The GitHub repository jadetangyy0820/CLIP contains a labelled image folder "roboflowIsoObj_Clip" with 14 categories: 11111-Egg, 22222-Banana, 33333-Butter, 4157005670-almondmilk, 44444-DietCoke, 55555-Coke, 7874222803-sugar, almond, banana, butter, coke, dietcoke, egg, sugar. Examples follow, each with its label.

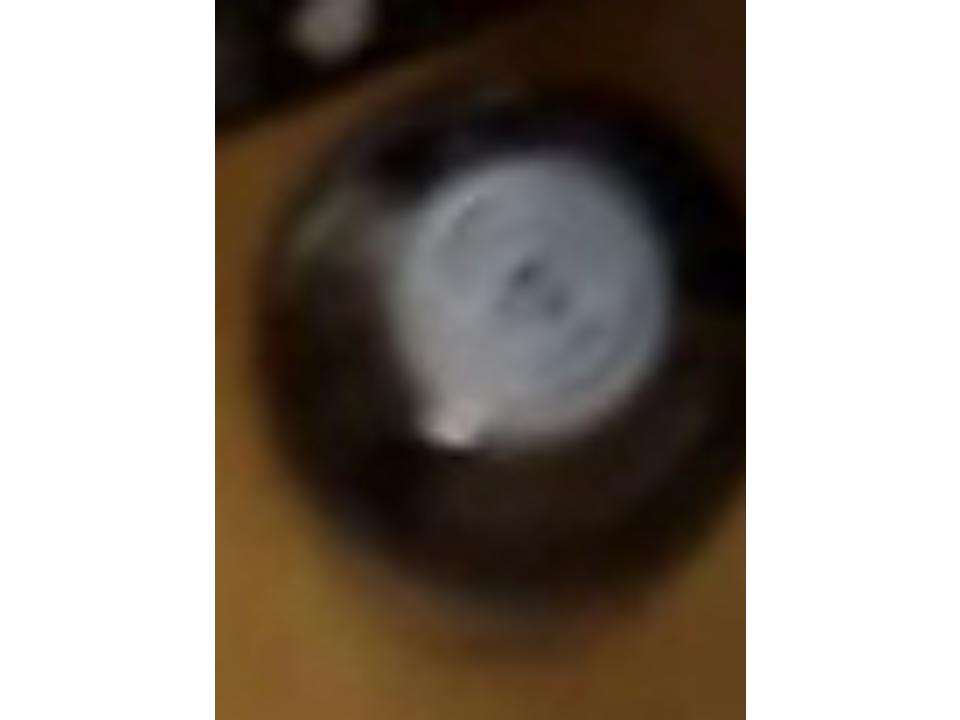
Label: dietcoke

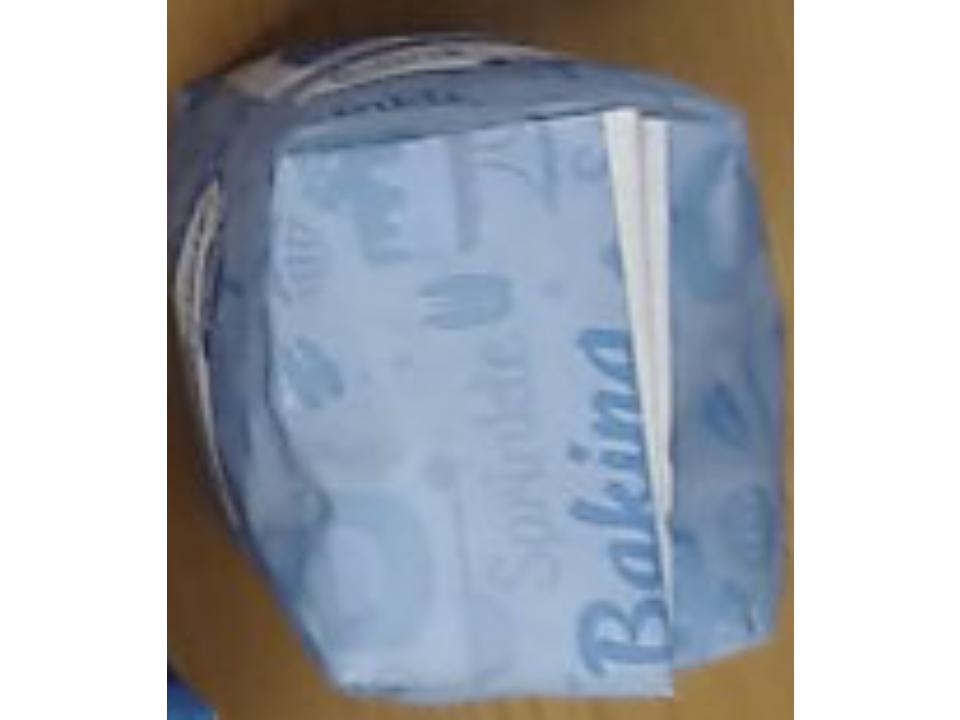
Label: 7874222803-sugar

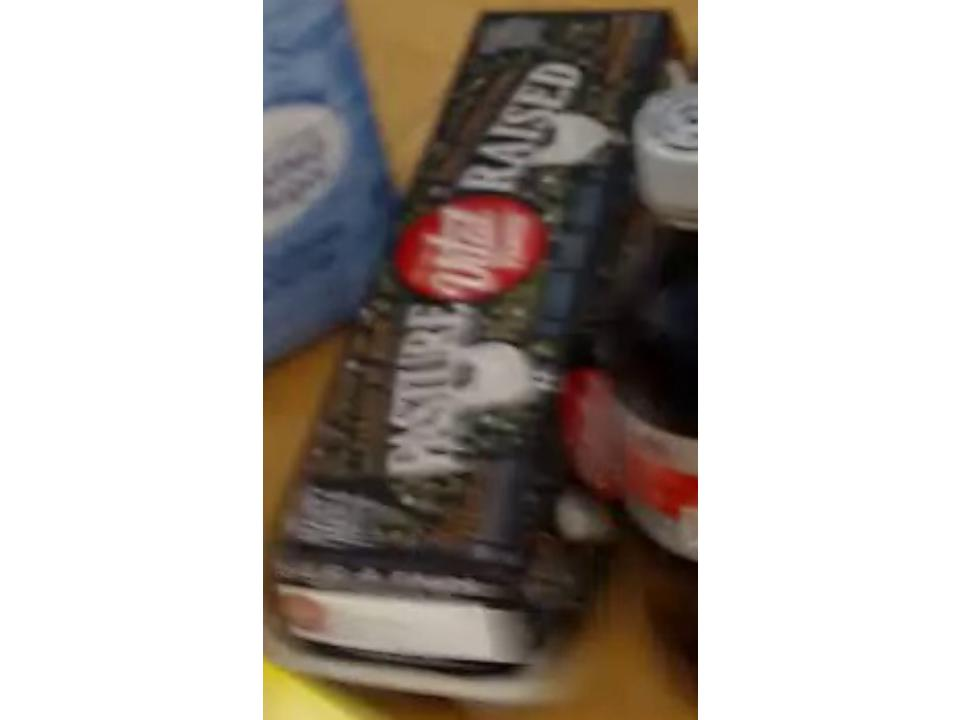
Label: 11111-Egg

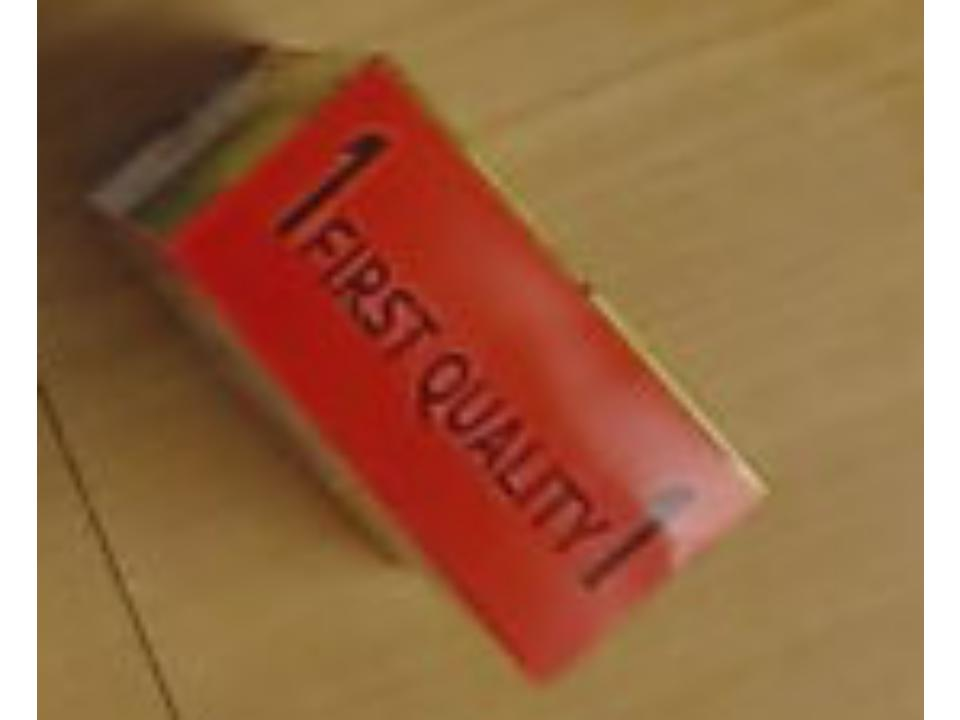
Label: 33333-Butter

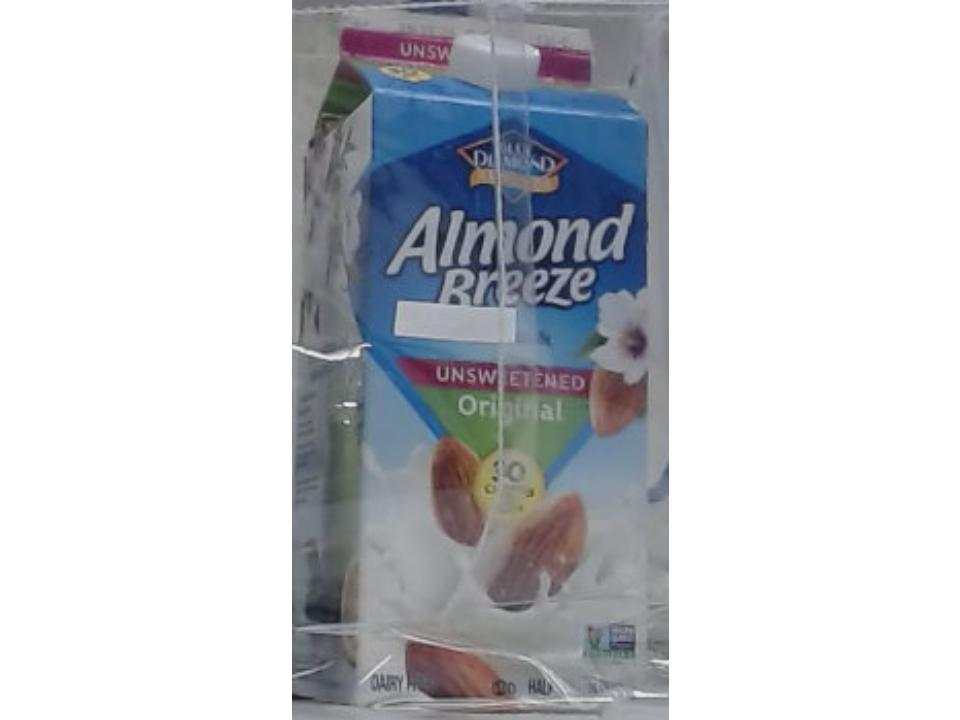
Label: 4157005670-almondmilk

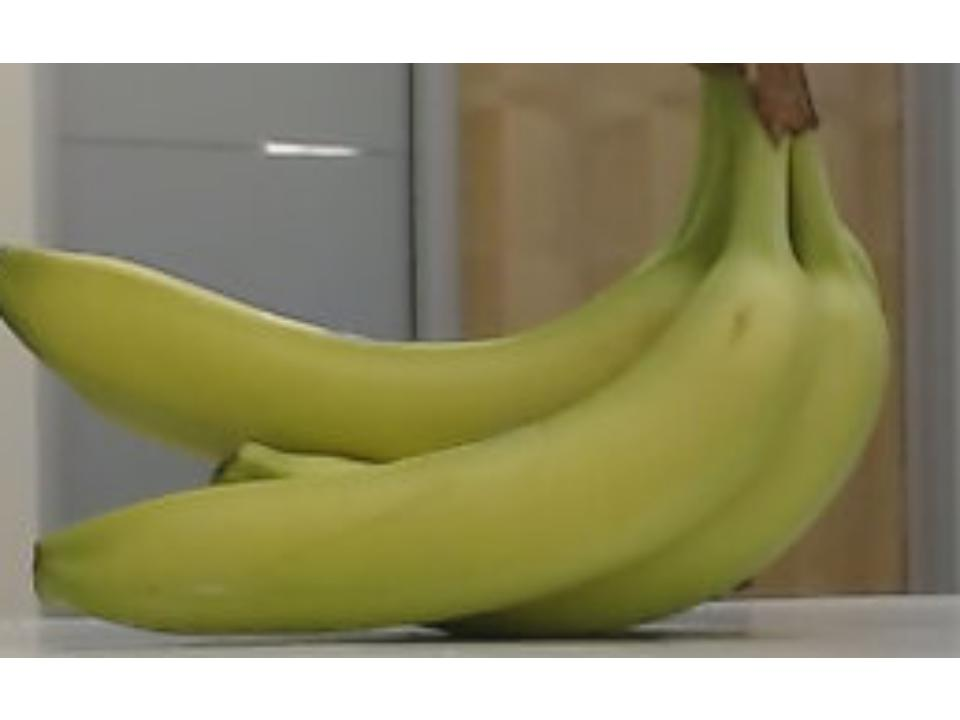
Label: 22222-Banana
